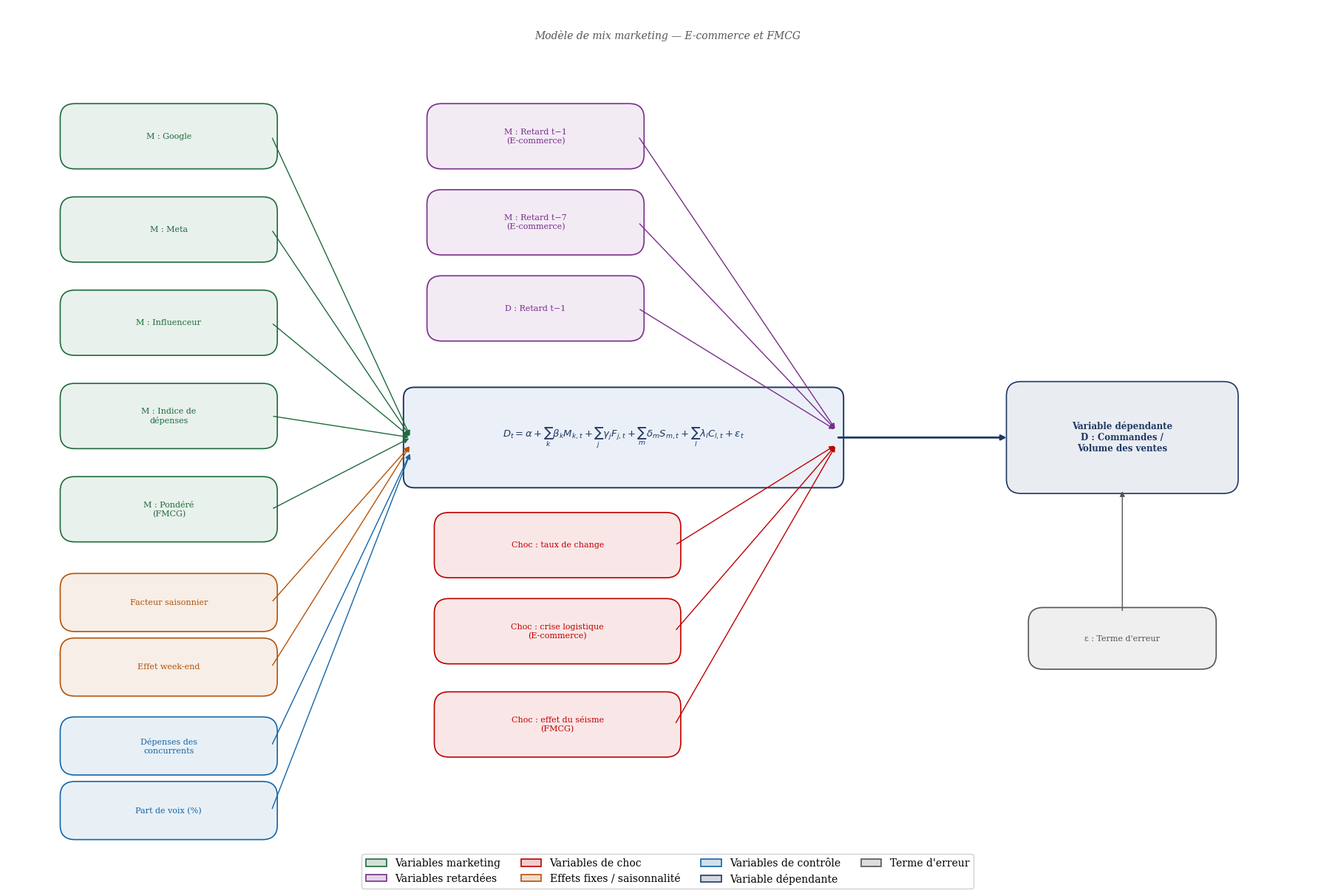

The matplotlib source for this figure:
import matplotlib
matplotlib.use("Agg")
import matplotlib.pyplot as plt
import matplotlib.patches as mpatches
from matplotlib.patches import FancyBboxPatch

fig, ax = plt.subplots(figsize=(18, 12))
ax.set_xlim(0, 18)
ax.set_ylim(0, 12)
ax.axis("off")
fig.patch.set_facecolor("#FFFFFF")

FONT = "DejaVu Serif"

C_MARK = "#1E6B3C"
C_RET  = "#7B2D8B"
C_CHOC = "#C00000"
C_FIX  = "#B45309"
C_CTRL = "#1565A8"
C_DEP  = "#1F3864"
C_ERR  = "#555555"

def boite(ax, x, y, w, h, texte, couleur, fontsize=8.5, bold=False):
    box = FancyBboxPatch((x - w/2, y - h/2), w, h,
                         boxstyle="round,pad=0.08,rounding_size=0.2",
                         linewidth=1.2, edgecolor=couleur,
                         facecolor=couleur + "18")
    ax.add_patch(box)
    ax.text(x, y, texte, ha="center", va="center",
            fontsize=fontsize, fontweight="bold" if bold else "normal",
            color=couleur, fontfamily=FONT, multialignment="center")

def fleche(ax, x1, y1, x2, y2, couleur, lw=1.2):
    ax.annotate("", xy=(x2, y2), xytext=(x1, y1),
                arrowprops=dict(arrowstyle="-|>", color=couleur,
                                lw=lw, connectionstyle="arc3,rad=0.0"))

# ── Titre ─────────────────────────────────────────────────────────────────────
ax.text(9, 11.6, "Modèle de mix marketing — E-commerce et FMCG",
        ha="center", va="center", fontsize=10, fontfamily=FONT,
        color="#555555", style="italic")

# ── Variable dépendante ───────────────────────────────────────────────────────
boite(ax, 15.2, 6.0, 3.0, 1.4,
      "Variable dépendante\nD : Commandes /\nVolume des ventes",
      C_DEP, fontsize=8.5, bold=True)

# ── Terme d'erreur ────────────────────────────────────────────────────────────
boite(ax, 15.2, 3.2, 2.4, 0.7, "ε : Terme d'erreur", C_ERR, fontsize=8)
fleche(ax, 15.2, 3.56, 15.2, 5.28, C_ERR, lw=1.0)

# ── Équation MCO ──────────────────────────────────────────────────────────────
eq_box = FancyBboxPatch((5.5, 5.4), 5.8, 1.2,
                        boxstyle="round,pad=0.1,rounding_size=0.15",
                        linewidth=1.4, edgecolor="#1F3864",
                        facecolor="#EBF0F8")
ax.add_patch(eq_box)
ax.text(8.4, 6.0,
        r"$D_t = \alpha + \sum_k \beta_k M_{k,t} + \sum_j \gamma_j F_{j,t} + \sum_m \delta_m S_{m,t} + \sum_l \lambda_l C_{l,t} + \varepsilon_t$",
        ha="center", va="center", fontsize=9.5, color="#1F3864",
        fontfamily=FONT)
fleche(ax, 11.3, 6.0, 13.65, 6.0, C_DEP, lw=2.0)

# ── Variables marketing ───────────────────────────────────────────────────────
mark_items = [
    (2.2, 10.2, "M : Google"),
    (2.2, 8.9,  "M : Meta"),
    (2.2, 7.6,  "M : Influenceur"),
    (2.2, 6.3,  "M : Indice de\ndépenses"),
    (2.2, 5.0,  "M : Pondéré\n(FMCG)"),
]
for x, y, label in mark_items:
    boite(ax, x, y, 2.8, 0.75, label, C_MARK, fontsize=8)
    fleche(ax, 3.6, y, 5.5, 6.0, C_MARK, lw=1.0)

# ── Variables retardées ───────────────────────────────────────────────────────
ret_items = [
    (7.2, 10.2, "M : Retard t−1\n(E-commerce)"),
    (7.2, 9.0,  "M : Retard t−7\n(E-commerce)"),
    (7.2, 7.8,  "D : Retard t−1"),
]
for x, y, label in ret_items:
    boite(ax, x, y, 2.8, 0.75, label, C_RET, fontsize=8)
    fleche(ax, 8.6, y, 11.3, 6.1, C_RET, lw=1.0)

# ── Effets fixes ──────────────────────────────────────────────────────────────
fix_items = [
    (2.2, 3.7, "Facteur saisonnier"),
    (2.2, 2.8, "Effet week-end"),
]
for x, y, label in fix_items:
    boite(ax, x, y, 2.8, 0.65, label, C_FIX, fontsize=8)
    fleche(ax, 3.6, y, 5.5, 5.9, C_FIX, lw=1.0)

# ── Variables de choc ─────────────────────────────────────────────────────────
choc_items = [
    (7.5, 4.5, "Choc : taux de change"),
    (7.5, 3.3, "Choc : crise logistique\n(E-commerce)"),
    (7.5, 2.0, "Choc : effet du séisme\n(FMCG)"),
]
for x, y, label in choc_items:
    boite(ax, x, y, 3.2, 0.75, label, C_CHOC, fontsize=8)
    fleche(ax, 9.1, y, 11.3, 5.9, C_CHOC, lw=1.0)

# ── Variables de contrôle ─────────────────────────────────────────────────────
ctrl_items = [
    (2.2, 1.7, "Dépenses des\nconcurrents"),
    (2.2, 0.8, "Part de voix (%)"),
]
for x, y, label in ctrl_items:
    boite(ax, x, y, 2.8, 0.65, label, C_CTRL, fontsize=8)
    fleche(ax, 3.6, y, 5.5, 5.8, C_CTRL, lw=1.0)

# ── Légende ───────────────────────────────────────────────────────────────────
legend_items = [
    (C_MARK, "Variables marketing"),
    (C_RET,  "Variables retardées"),
    (C_CHOC, "Variables de choc"),
    (C_FIX,  "Effets fixes / saisonnalité"),
    (C_CTRL, "Variables de contrôle"),
    (C_DEP,  "Variable dépendante"),
    (C_ERR,  "Terme d'erreur"),
]
patches = [mpatches.Patch(facecolor=c + "33", edgecolor=c,
                          linewidth=1.2, label=l)
           for c, l in legend_items]
ax.legend(handles=patches, loc="lower center", ncol=4,
          bbox_to_anchor=(0.5, -0.03), fontsize=8,
          prop={"family": FONT}, frameon=True,
          framealpha=0.9, edgecolor="#CCCCCC")

plt.tight_layout(pad=0.5)
output_path = "Figure_04_Design_Empirique_Modele.png"
plt.savefig(output_path, dpi=180, bbox_inches="tight",
            facecolor=fig.get_facecolor())
plt.close()
print(f"Fichier sauvegardé : {output_path}")
